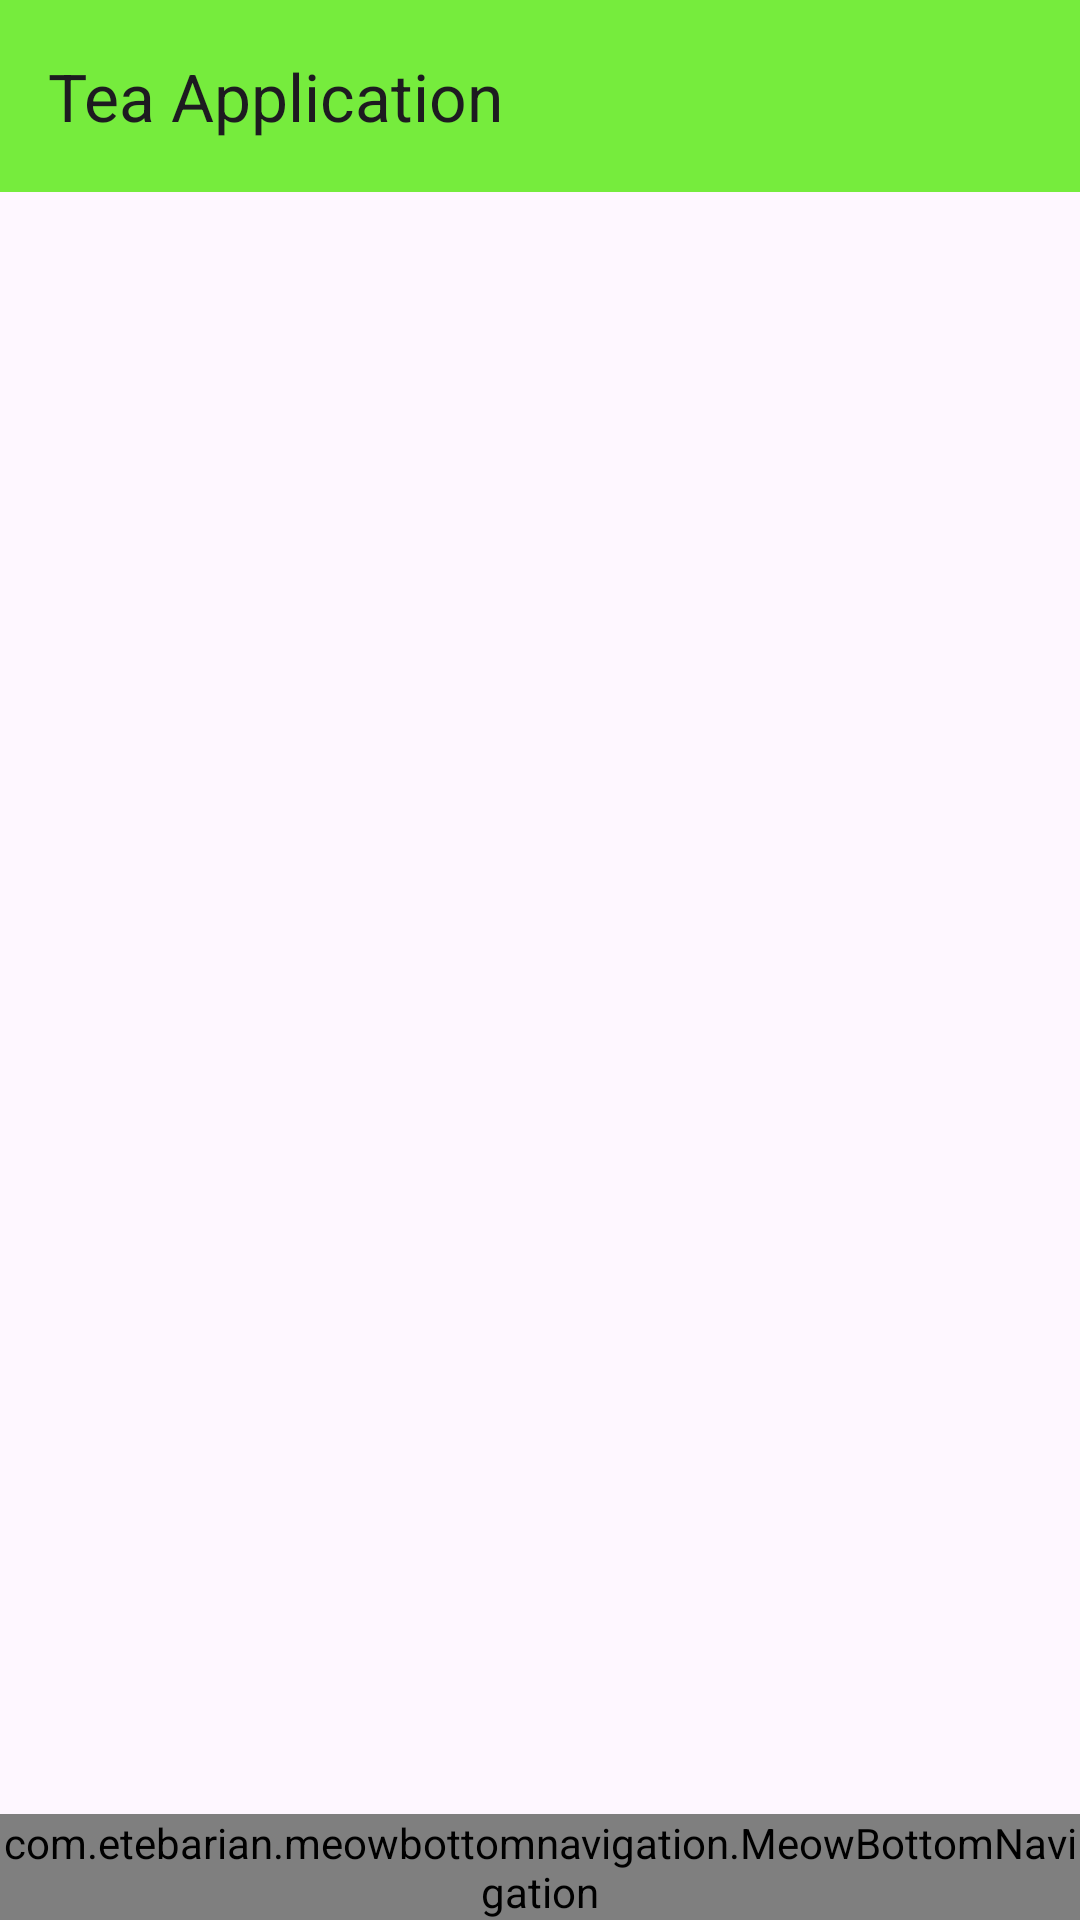

Produce the Android XML layout that renders to this screen, including the resource entries it uses.
<!-- AndroidManifest.xml: application theme Theme.TeaApplication -->
<!-- res/layout/activity_home.xml -->
<?xml version="1.0" encoding="utf-8"?>
<RelativeLayout xmlns:android="http://schemas.android.com/apk/res/android"
    xmlns:app="http://schemas.android.com/apk/res-auto"
    xmlns:tools="http://schemas.android.com/tools"
    android:layout_width="match_parent"
    android:layout_height="match_parent"
    android:id="@+id/home_layout"
    tools:context=".HomeActivity">

    <androidx.appcompat.widget.Toolbar
        android:id="@+id/toolbar2"
        android:layout_width="match_parent"
        android:layout_height="wrap_content"
        android:background="#3cf21f"
        android:minHeight="?attr/actionBarSize"
        android:theme="@style/ThemeOverlay.AppCompat.ActionBar"
        android:layout_alignParentTop="true"
        android:layout_centerHorizontal="true"
        android:elevation="4dp"
        app:popupTheme="@style/ThemeOverlay.AppCompat.Light"
        app:title="Tea Application"
        android:backgroundTint="#76EC3D"/>

    <FrameLayout
        android:id="@+id/framelayout"
        android:layout_width="match_parent"
        android:layout_height="match_parent"
        android:layout_above="@+id/bottomNavigation"/>




    <com.etebarian.meowbottomnavigation.MeowBottomNavigation
        android:id="@+id/bottomNavigation"
        android:layout_width="match_parent"
        android:layout_height="wrap_content"
        android:layout_alignParentBottom="true"
        />


</RelativeLayout>
<!-- resources referenced by this layout -->
<resources>
  <style name="Theme.TeaApplication" parent="Base.Theme.TeaApplication" />
  <style name="Base.Theme.TeaApplication" parent="Theme.Material3.DayNight.NoActionBar">
          
          
  
          <item name="android:navigationBarColor">@color/white</item>
          <item name="android:windowLightNavigationBar" tools:targetApi="o_mr1">true</item>
          <item name="android:statusBarColor">#76EC3D</item>
      </style>
  <color name="white">#FFFFFFFF</color>
</resources>
